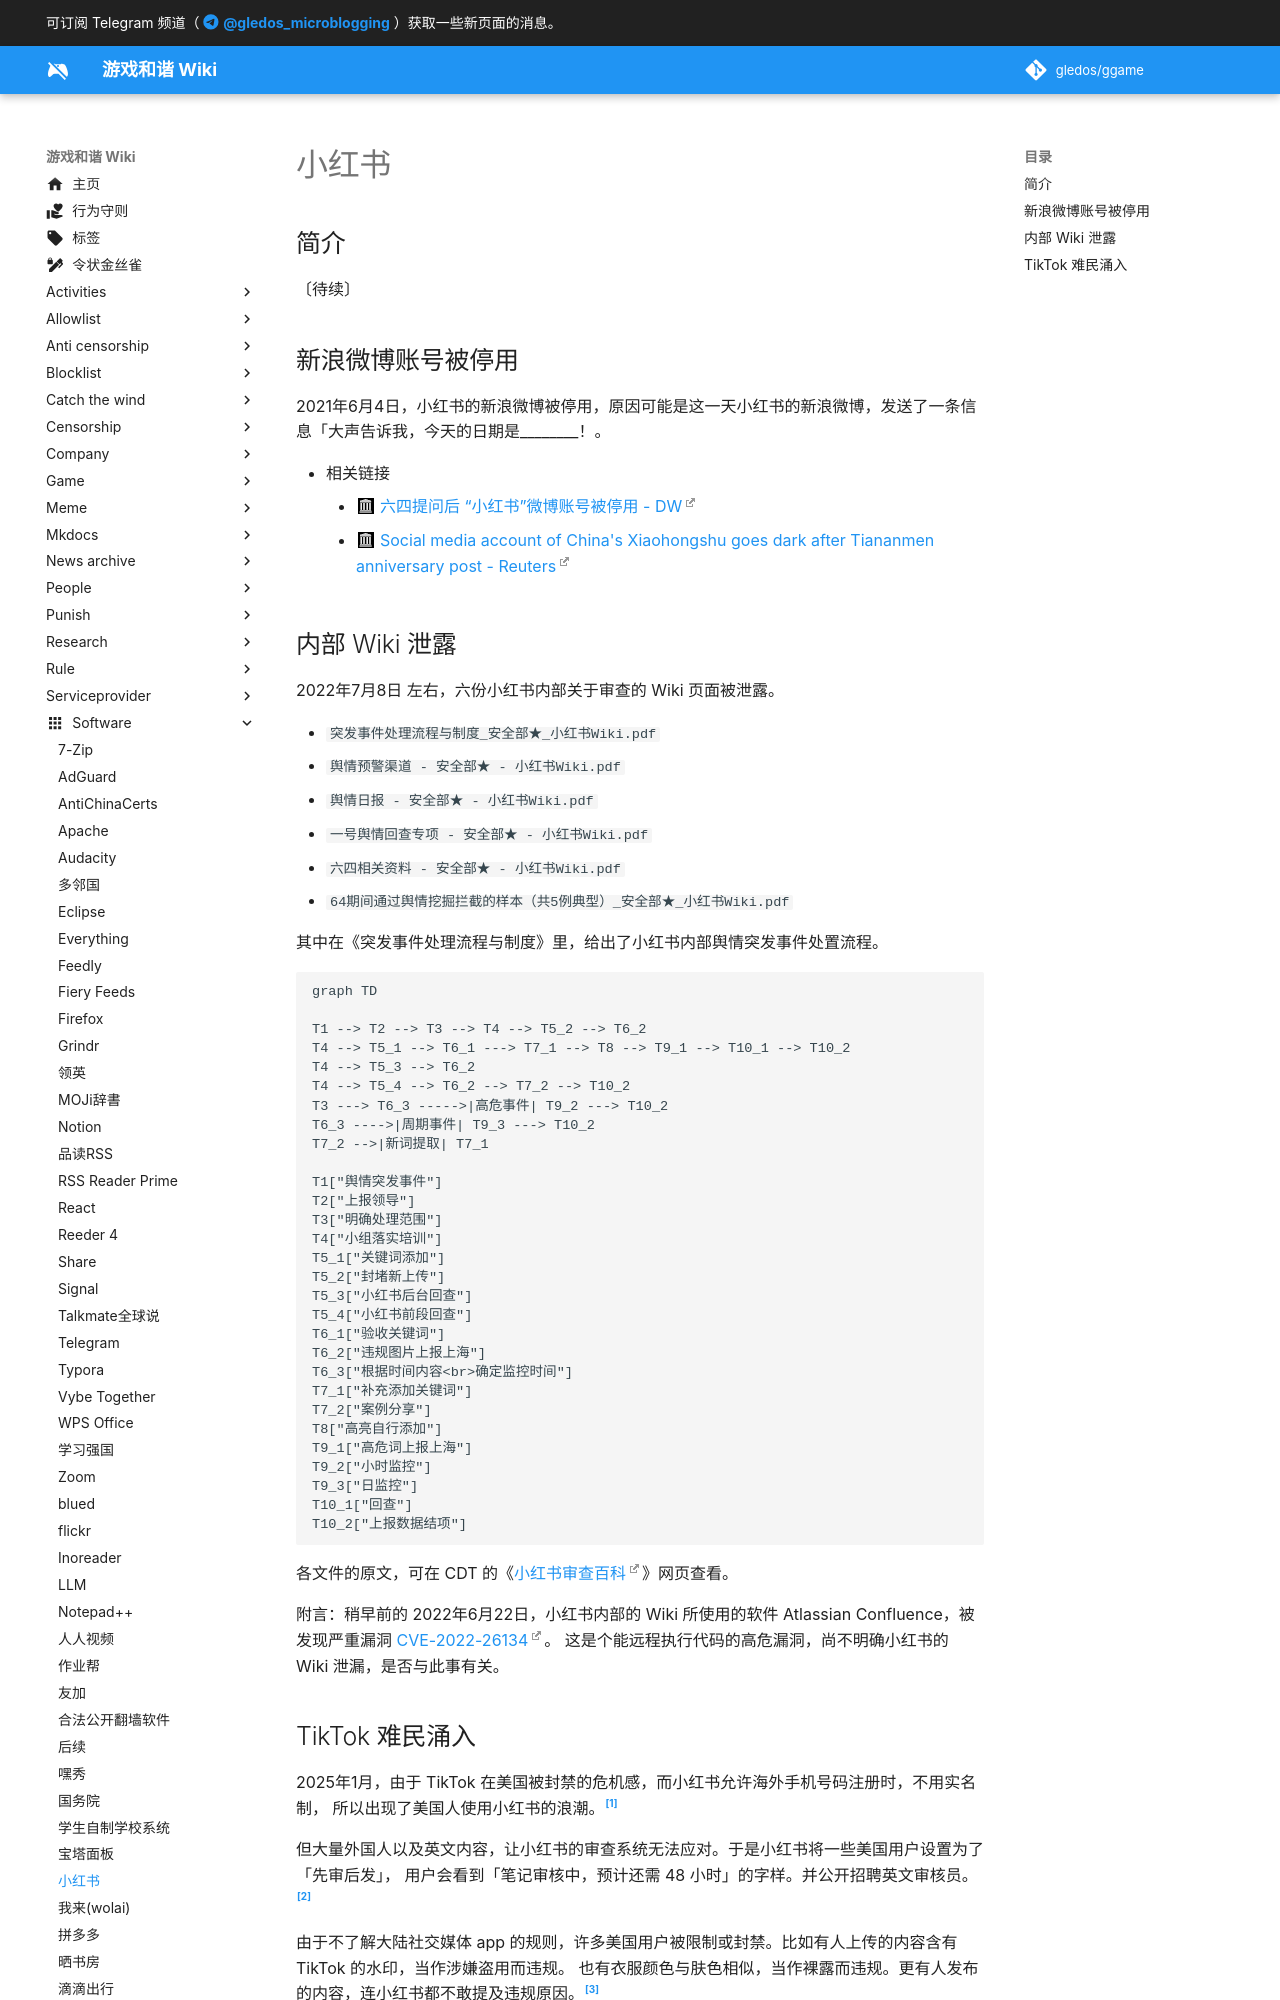

repository: gledos/ggame · page: software/小红书.html · generator: mkdocs

---
title: 小红书
description:
published: true
date: "2022-07-18T16:12:37"
特殊标签标记: #无标签
editor: markdown
dateCreated: "2021-09-16T21:27:12"
---

## 简介

〔待续〕

## 新浪微博账号被停用

2021年6月4日，小红书的新浪微博被停用，原因可能是这一天小红书的新浪微博，发送了一条信息「大声告诉我，今天的日期是\_\_\_\_\_\_\_\_！。

+   相关链接
    +   [六四提问后 “小红书”微博账号被停用 - DW](https://web.archive.org/web/20220524103225/https://www.dw.com/zh/六四提问后-小红书微博账号被停用/a-57793545?maca=chi-rss-chi-all-1127-rdf)
    +   [Social media account of China's Xiaohongshu goes dark after Tiananmen anniversary post - Reuters](https://web.archive.org/web/20210607092626/https://www.reuters.com/world/china/social-media-account-chinas-xiaohongshu-goes-dark-after-tiananmen-anniversary-2021-06-06/)

## 内部 Wiki 泄露

2022年7月8日 左右，六份小红书内部关于审查的 Wiki 页面被泄露。

+   `突发事件处理流程与制度_安全部★_小红书Wiki.pdf`
+   `舆情预警渠道 - 安全部★ - 小红书Wiki.pdf`
+   `舆情日报 - 安全部★ - 小红书Wiki.pdf`
+   `一号舆情回查专项 - 安全部★ - 小红书Wiki.pdf`
+   `六四相关资料 - 安全部★ - 小红书Wiki.pdf`
+   `64期间通过舆情挖掘拦截的样本（共5例典型）_安全部★_小红书Wiki.pdf`

其中在《突发事件处理流程与制度》里，给出了小红书内部舆情突发事件处置流程。

```mermaid
graph TD

T1 --> T2 --> T3 --> T4 --> T5_2 --> T6_2
T4 --> T5_1 --> T6_1 ---> T7_1 --> T8 --> T9_1 --> T10_1 --> T10_2
T4 --> T5_3 --> T6_2
T4 --> T5_4 --> T6_2 --> T7_2 --> T10_2
T3 ---> T6_3 ----->|高危事件| T9_2 ---> T10_2
T6_3 ---->|周期事件| T9_3 ---> T10_2
T7_2 -->|新词提取| T7_1

T1["舆情突发事件"]
T2["上报领导"]
T3["明确处理范围"]
T4["小组落实培训"]
T5_1["关键词添加"]
T5_2["封堵新上传"]
T5_3["小红书后台回查"]
T5_4["小红书前段回查"]
T6_1["验收关键词"]
T6_2["违规图片上报上海"]
T6_3["根据时间内容<br>确定监控时间"]
T7_1["补充添加关键词"]
T7_2["案例分享"]
T8["高亮自行添加"]
T9_1["高危词上报上海"]
T9_2["小时监控"]
T9_3["日监控"]
T10_1["回查"]
T10_2["上报数据结项"]
```

各文件的原文，可在 CDT 的《[小红书审查百科](https://chinadigitaltimes.net/space/小红书审查百科)》网页查看。

附言：稍早前的 2022年6月22日，小红书内部的 Wiki 所使用的软件 Atlassian Confluence，被发现严重漏洞 [CVE-2022-26134][]。
这是个能远程执行代码的高危漏洞，尚不明确小红书的 Wiki 泄漏，是否与此事有关。

[CVE-2022-26134]: https://confluence.atlassian.com/doc/confluence-security-advisory-2022-06-02-1130377146.html
